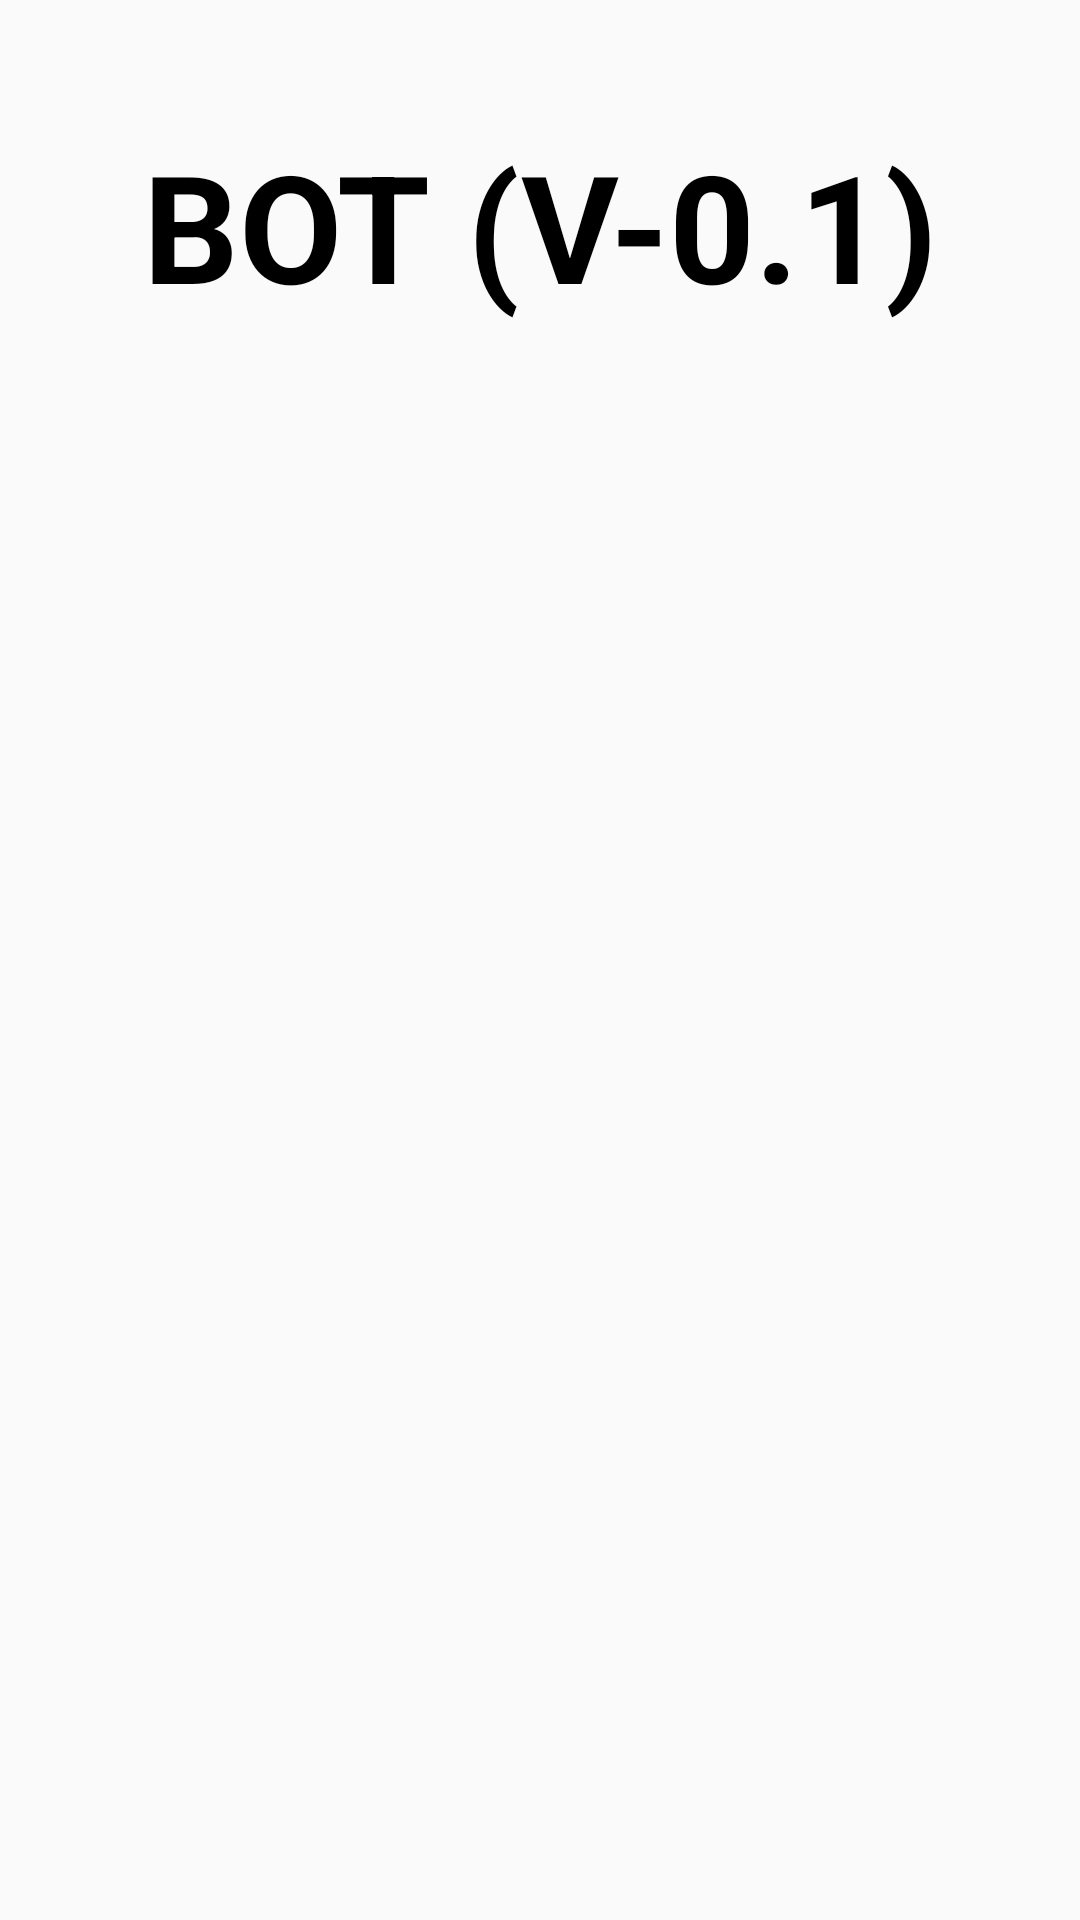

This screen was rendered from an Android layout file. Write that file and the resources it references.
<!-- AndroidManifest.xml: application theme Theme.AppCompat.Light.NoActionBar -->
<!-- res/layout/activity_carta_mas_alta.xml -->
<?xml version="1.0" encoding="utf-8"?>
<androidx.constraintlayout.widget.ConstraintLayout xmlns:android="http://schemas.android.com/apk/res/android"
    xmlns:app="http://schemas.android.com/apk/res-auto"
    xmlns:tools="http://schemas.android.com/tools"
    android:layout_width="match_parent"
    android:layout_height="match_parent"
    tools:context=".view.CartaMasAlta">

    <androidx.recyclerview.widget.RecyclerView
        android:id="@+id/recycledViewCMA"
        android:layout_width="match_parent"
        android:layout_height="150dp"
        android:layout_marginTop="22dp"
        android:orientation="horizontal"
        app:layout_constraintBottom_toBottomOf="parent"
        app:layout_constraintEnd_toEndOf="parent"
        app:layout_constraintStart_toStartOf="parent"
        app:layout_constraintTop_toBottomOf="@+id/cartaSeleccionada">


    </androidx.recyclerview.widget.RecyclerView>

    <ImageView
        android:id="@+id/cartaSeleccionada"
        android:layout_width="175dp"
        android:layout_height="175dp"
        android:layout_marginStart="118dp"
        android:layout_marginTop="30dp"
        android:layout_marginEnd="118dp"
        app:layout_constraintEnd_toEndOf="parent"
        app:layout_constraintStart_toStartOf="parent"
        app:layout_constraintTop_toBottomOf="@+id/cartaBot" />

    <ImageView
        android:id="@+id/cartaBot"
        android:layout_width="175dp"
        android:layout_height="175dp"
        android:layout_marginStart="118dp"
        android:layout_marginTop="29dp"
        android:layout_marginEnd="118dp"
        android:rotation="180"
        app:layout_constraintEnd_toEndOf="parent"
        app:layout_constraintStart_toStartOf="parent"
        app:layout_constraintTop_toBottomOf="@+id/nombreBot" />

    <TextView
        android:id="@+id/nombreBot"
        android:layout_width="match_parent"
        android:layout_height="150dp"
        android:gravity="center"
        android:text="BOT (V-0.1)"
        android:textAlignment="center"
        android:textColor="@android:color/black"
        android:textSize="50sp"
        android:textStyle="bold"
        app:layout_constraintEnd_toEndOf="parent"
        app:layout_constraintStart_toStartOf="parent"
        app:layout_constraintTop_toTopOf="parent" />


</androidx.constraintlayout.widget.ConstraintLayout>
<!-- resources referenced by this layout -->
<resources>

</resources>
